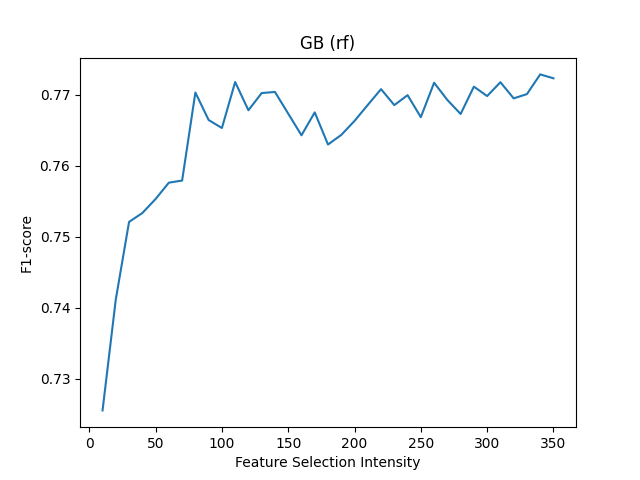

The file beside this chart, header and first rows:
Feature Selection Intensity, F1-score
350, 0.7723
340, 0.7729
330, 0.7701
320, 0.7695
310, 0.7718
300, 0.7698
290, 0.7711
280, 0.7673
270, 0.7693
260, 0.7717
250, 0.7669
240, 0.7699
230, 0.7686
220, 0.7708
210, 0.7686
200, 0.7663
190, 0.7643
180, 0.763
170, 0.7675
160, 0.7643
150, 0.7673
140, 0.7704
130, 0.7703
120, 0.7678
110, 0.7718
100, 0.7653
90, 0.7664
80, 0.7703
70, 0.7579
60, 0.7576
50, 0.7553
40, 0.7533
30, 0.7521
20, 0.7412
10, 0.7255
